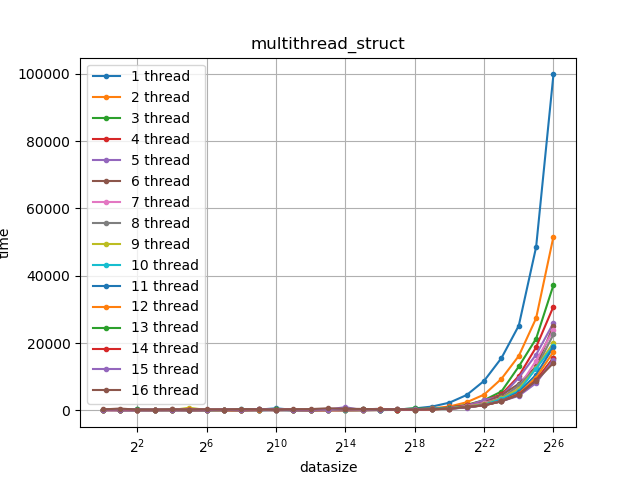

Data behind this chart, as committed beside it:
1, 1, 122
1, 2, 283
1, 3, 153
1, 4, 68
1, 5, 84
1, 6, 118
1, 7, 111
1, 8, 115
1, 9, 122
1, 10, 148
1, 11, 207
1, 12, 186
1, 13, 185
1, 14, 247
1, 15, 248
1, 16, 304
2, 1, 41
2, 2, 193
2, 3, 82
2, 4, 63
2, 5, 72
2, 6, 105
2, 7, 107
2, 8, 213
2, 9, 184
2, 10, 147
2, 11, 154
2, 12, 203
2, 13, 255
2, 14, 259
2, 15, 293
2, 16, 575
4, 1, 28
4, 2, 150
4, 3, 69
4, 4, 74
4, 5, 81
4, 6, 107
4, 7, 101
4, 8, 113
4, 9, 154
4, 10, 176
4, 11, 305
4, 12, 211
4, 13, 297
4, 14, 195
4, 15, 288
4, 16, 257
8, 1, 27
8, 2, 101
8, 3, 69
8, 4, 52
8, 5, 90
8, 6, 113
8, 7, 111
8, 8, 138
8, 9, 149
8, 10, 176
8, 11, 158
8, 12, 194
8, 13, 267
... 371 more rows
